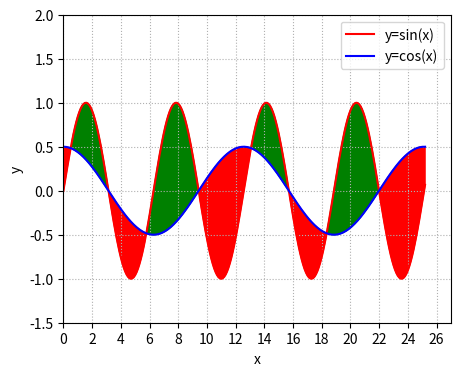

The script that saved this image:
import matplotlib.pyplot as plt
import numpy as np

x = np.arange(0, 8 * np.pi + 0.1, 0.1)
sin_x = np.sin(x)
con_x = np.cos(x / 2) / 2

plt.figure(figsize=(5, 4), dpi=120)
plt.plot(x, sin_x, color="red", label="y=sin(x)")
plt.plot(x, con_x, color="blue", label="y=cos(x)")
plt.xlim(0, 27)
plt.ylim(-1.5, 2)
plt.xticks(range(0, 28, 2))
plt.grid(linestyle=":")
plt.xlabel("x")
plt.ylabel("y")
plt.fill_between(x, sin_x, con_x, sin_x > con_x, color="green")
plt.fill_between(x, sin_x, con_x, sin_x < con_x, color="red")

plt.legend()
plt.show()
